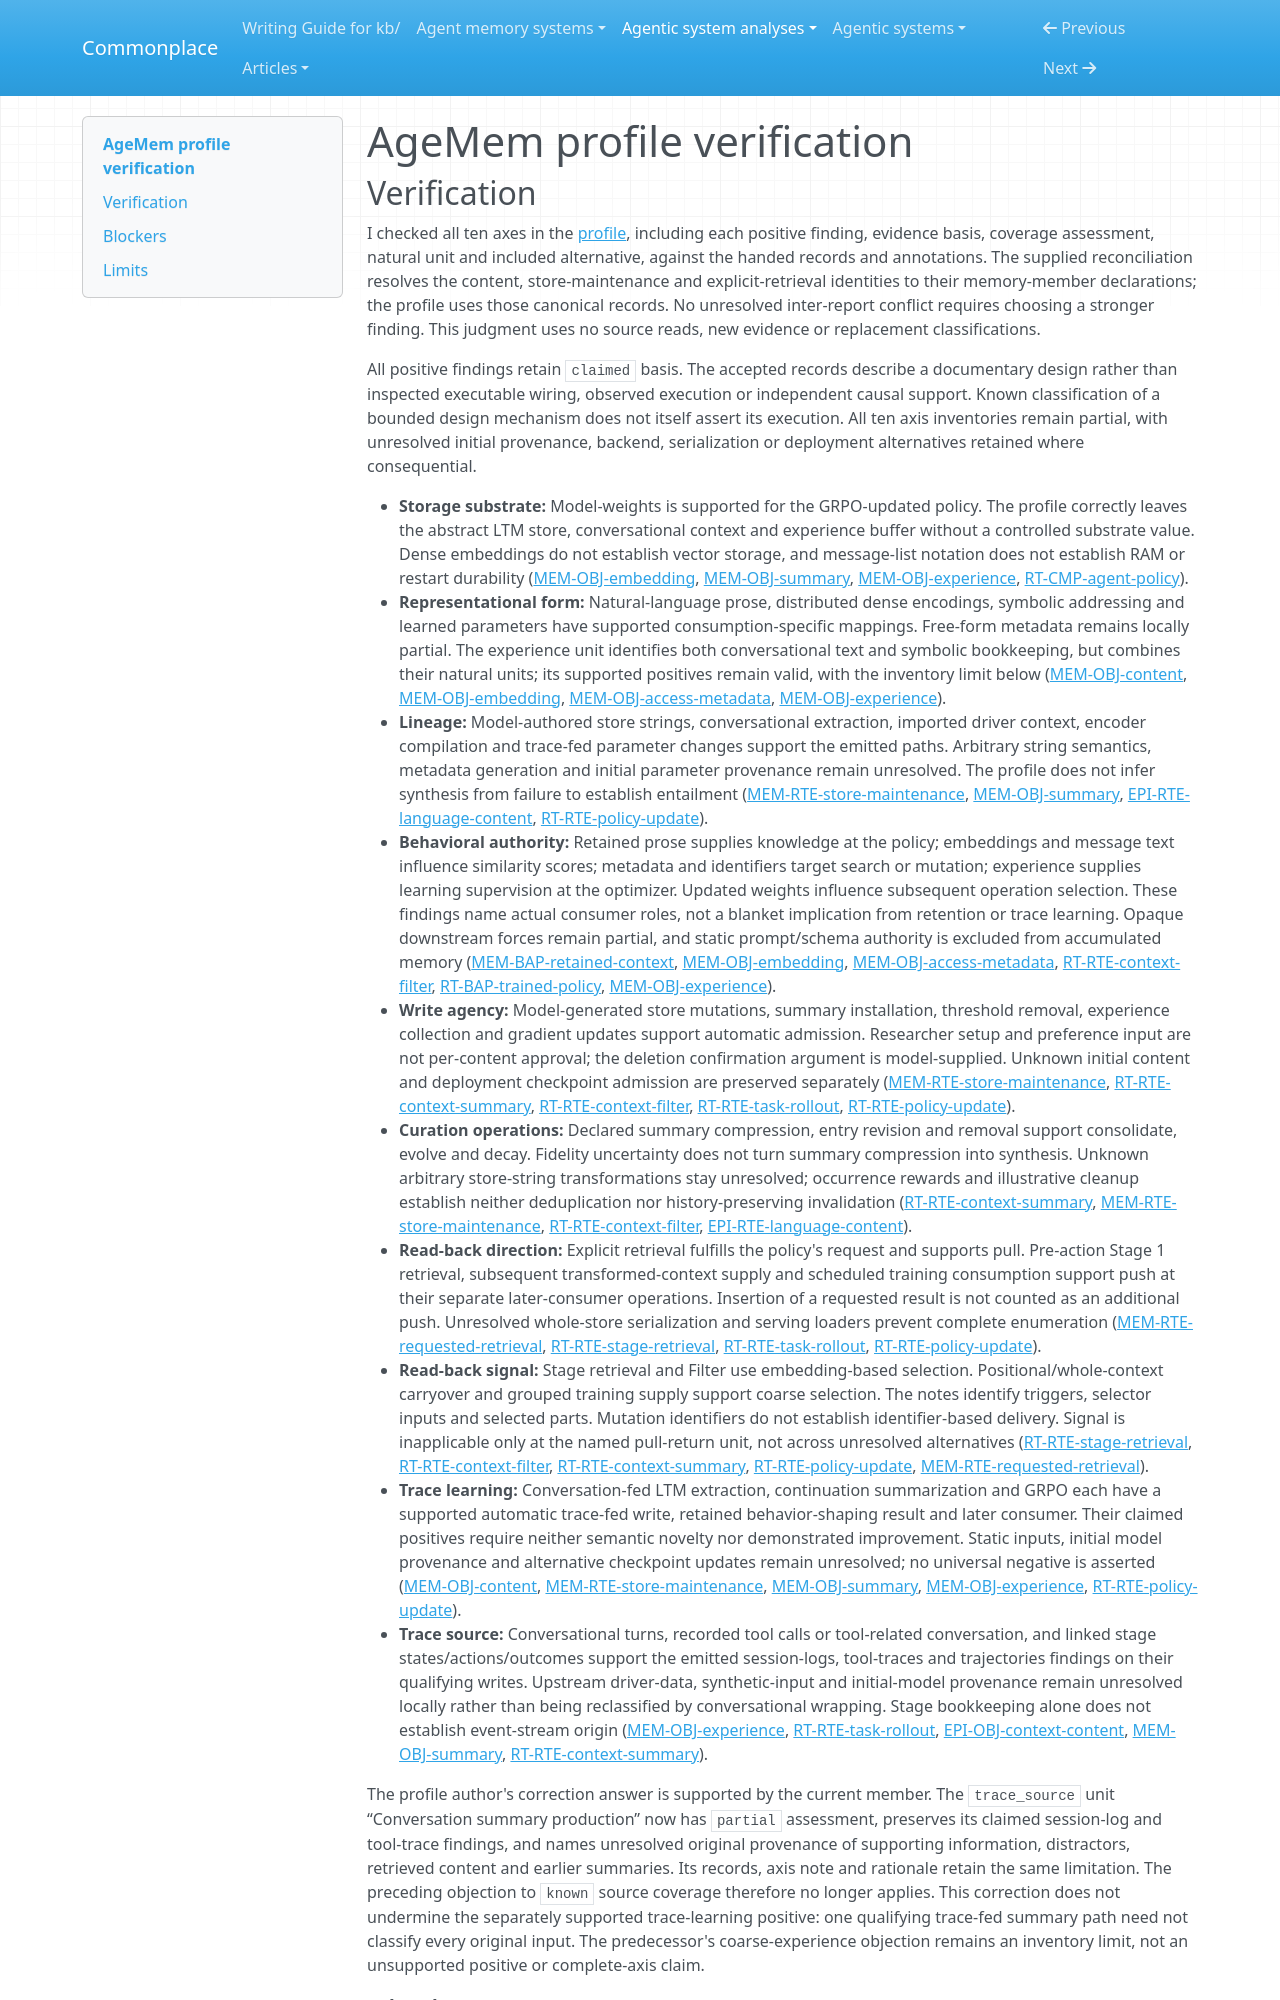

repository: zby/commonplace · page: agentic-system-analyses/retained/2601-01885v1/profile-verification/index.html · generator: mkdocs

---
type: agentic-system-analyses/types/agentic-system-verification.md
description: "Independent verification of AgeMem's ten memory comparison axes against accepted records at the frozen arXiv v1 capture."
run-id: AAS-2026-10-12-2601-01885v1-32274e5bddc1-01
reviewed-boundary: "arxiv-2601.01885v1-html-2026-10-12"
---

# AgeMem profile verification
